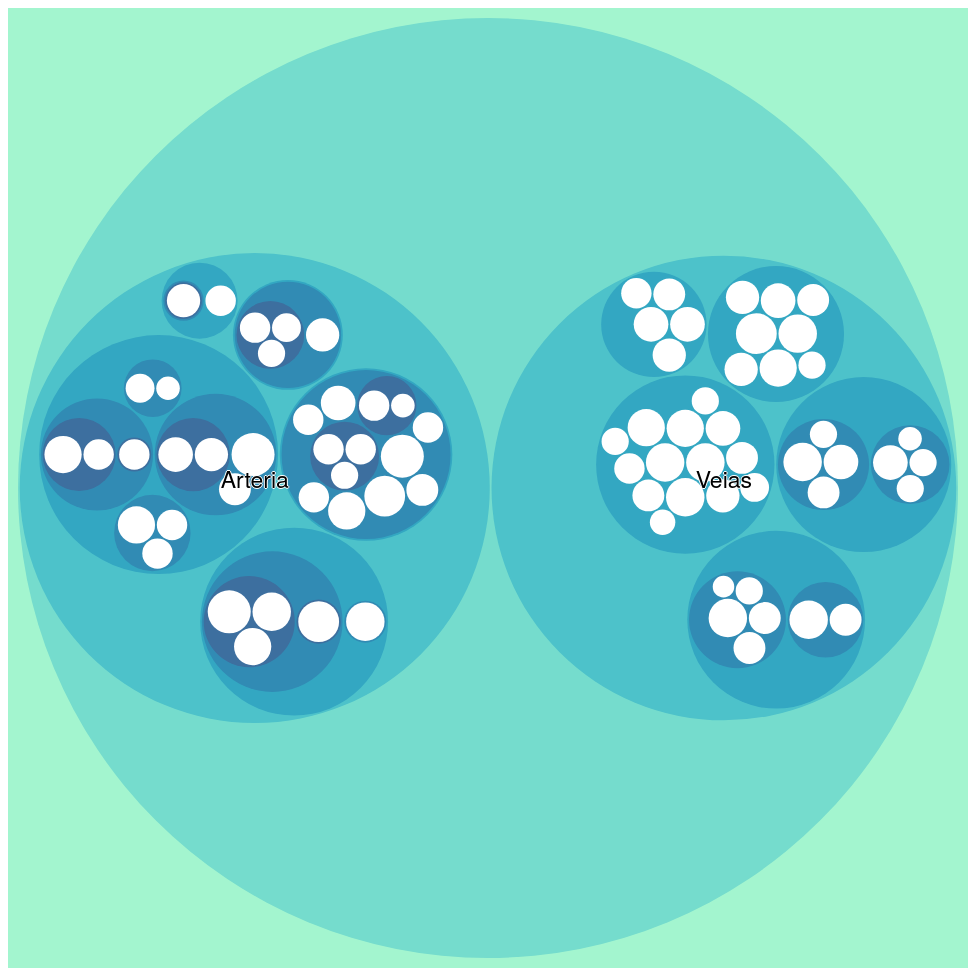
D3 v4 page, settled after 480 driven frames (8 s of simulated time); the page loaded 1 data file(s).


// ── js/main.js
/*Cria a canvas **/
var svg = d3.select("svg"),
    margin = 20,//define o tamanho de margem
    width = +svg.attr("width"),//define o tamanho de largura

    /**cria um grupo de informações, ajustando as largura das margens através do transform */
    g = svg.append("g")
        .attr("transform", "translate(" + width / 2 + "," + width / 2 + ")");//transação responsavél por deslocar as margens altura/2 e na largura/2 (á área do gráfico é quadrada, por isso usamos só o valor de width)
        
/*Define o conjunto de cores que será usado**/
var color = d3.scaleLinear()
    .domain([-1, 5])//o dominio de cores vai de -1 a 5
    .range(["hsl(152,80%,80%)", "hsl(228,30%,40%)"])//as cores variam entre hsl(152,80%,80%) até hsl(228,30%,40%)
    .interpolate(d3.interpolateHcl);//define que as cores vão variar de acordo com a escala de range

/** d3.pack - Cria um layout de pacote com as configurações padrão: a ordem de classificação padrão é por valor crescente; o acesso os filhos padrão assume que cada dado de entrada é um objeto com um array de filho; o tamanho padrão é 1 × 1*/
var pack = d3.pack()
    .size([width - margin, width - margin])//determina a largura e a altura do Circle Packing
    .padding(2);//espaçamento entre os circulos


/*Realiza a leitura do arquivo json**/
d3.json("data/flare.json", function(error, root) {
    /*Caso ocorra um erro na leitura do arquivo, apresenta o erro**/
    if (error) throw error;

   /* Uma vez que estamos lidando com dados hierárquicos precisamos converter os dados para o formato correto*/
   /*root recebe os dados em formato hierarquico**/
    root = d3.hierarchy(root)
        .sum(function(d) { return d.size; })//soma os tamanhos dos nós
        .sort(function(a, b) { return b.value - a.value; });// classifica os filhos em cada nível dos dados 

    var focus = root,//focus recebe os dados em formato hierarquicos
        nodes = pack(root).descendants(),//recebe os dados no farmato pack hierarquiamente criando uma matriz que começa com o nó raiz e depois seguido por cada filho em ordem topológica.
        view;
        //console.log(focus)
    /** */
    var circle = g.selectAll("circle")//seleciona todos os grupos de circle 
        .data(nodes)//adiciona os nós da árvore
        .enter().append("circle")//acrescenta cada circulo
        .attr("class", function(d) { 
            //console.log(d.parent)
            //console.log(d.children)
            return d.parent ? d.children ? "node" : "node node--leaf" : "node node--root"; 
        })//se não existir d.parent retorna "node node -root", se existir verifica se há filhos, se tiver filhos retorna node, se não tiver filhos retorna node node--leaf
        .style("fill", function(d) { return d.children ? color(d.depth) : null; })//se houver filhos preenche com uma cor de acordo com a profundidade do nó
        .on("click", function(d) { //ao clicar
            console.log(focus)
            console.log(d)
            if (focus !== d) //verifica se o gráfico está com o zoom focado em um dos circulos internos
                zoom(d), d3.event.stopPropagation();//chama a função zoom passando o circulo que ele esta focando e o d3.event.stopPropagation();impede que o evento se propague para o manipulador de cliques SVG. Sem ele, um novo ponteiro seria criado onde o atual está sendo removido.
         }); 

    /*Adicione rótulos de texto**/
    var text = g.selectAll("text")//seleciona todos os grupos de text
    .data(nodes)//coloca o texto dentro de seu respectivo circulo
    .enter().append("text")//adiciona um novo texto
        .attr("class", "label")//atribui novo label
        .style("fill-opacity", function(d) { 
            return d.parent === root ? 1 : 0; 
         })//opacidade de pre nnchimento
    .style("font-size", "23px")//tamanho de fonte
    .text(function(d) { return d.data.name; })//adiciona o texto 

    //console.log(nodes)
    /**node recebe todos os grupos de circulos e texto */
    var node = g.selectAll("circle,text");

    //console.log(node)
    /** Ao clicar no backgrounnd chama a função zoom*/
    svg.style("background", color(-1))
        .on("click", function() {//ao clicar chama a função zoom passando a arvore
             zoom(root); 
        });

    /** */
    zoomTo([root.x, root.y, root.r * 2 + margin]);

    /**Função responsável por realizar o zoom */
    function zoom(d) {

        var focus0 = focus; //recebe focus
            focus = d;//focus recebe em qual circulo foi clicado

        /**Realiza a transição de um circulo para outro */
        var transition = d3.transition()
            .duration(d3.event.altKey ? 7500 : 750)//tempo em que ocorre a movimentação
            .tween("zoom", function(d) {//realiza a interpolação do zoom
                 var i = d3.interpolateZoom(view, [focus.x, focus.y, focus.r * 2 + margin]);//atribui a i o retorno interpolador entre os dois pontos em um plano bidimensional. Cada visualização é definida como uma matriz de três números: focus.x , focus.y e focus.r * 2 + margin . As duas primeiras coordenadas representam o centro da janela de exibição; a última largura da última coordenada representa o tamanho da janela de visualização. 
                return function(t) {//chama a função zoomTo para cada valor i
                    zoomTo(i(t)); 
                 };
            });
        /*Transição do texto*/
        transition.selectAll("text")
        .filter(function(d) { 
            return d.parent === focus || this.style.display === "inline"; 
            })
            .style("fill-opacity", function(d) { return d.parent === focus ? 1 : 0; })
            .on("start", function(d) { if (d.parent === focus) this.style.display = "inline"; })
            .on("end", function(d) { if (d.parent !== focus) this.style.display = "none"; });
        }
        /**Realiza a transformação do zoom */
        function zoomTo(v) {
            var k = width / v[2]; 
                view = v;
            node.attr("transform", function(d) {//todos os grupos de circulos serão transformados
                 return "translate(" + (d.x - v[0]) * k + "," + (d.y - v[1]) * k + ")"; //realiza a movimentação dos circulos
            });
            circle.attr("r", function(d) { //calcula o raio de cada circulo 
                return d.r * k; 
            });
   }
});

### data: data/flare.json
{
 "name": "Vasos Sanguineos",
 "size": 18,
 "children": [
  {
   "name": "Arteria",
   "size": 8,
   "children": [
    "{... 3 keys}",
    "{... 3 keys}",
    "{... 3 keys}",
    "{... 3 keys}",
    "{... 3 keys}"
   ]
  },
  {
   "name": "Veias",
   "size": 18,
   "children": [
    "{... 3 keys}",
    "{... 3 keys}",
    "{... 3 keys}",
    "{... 3 keys}",
    "{... 3 keys}"
   ]
  }
 ]
}